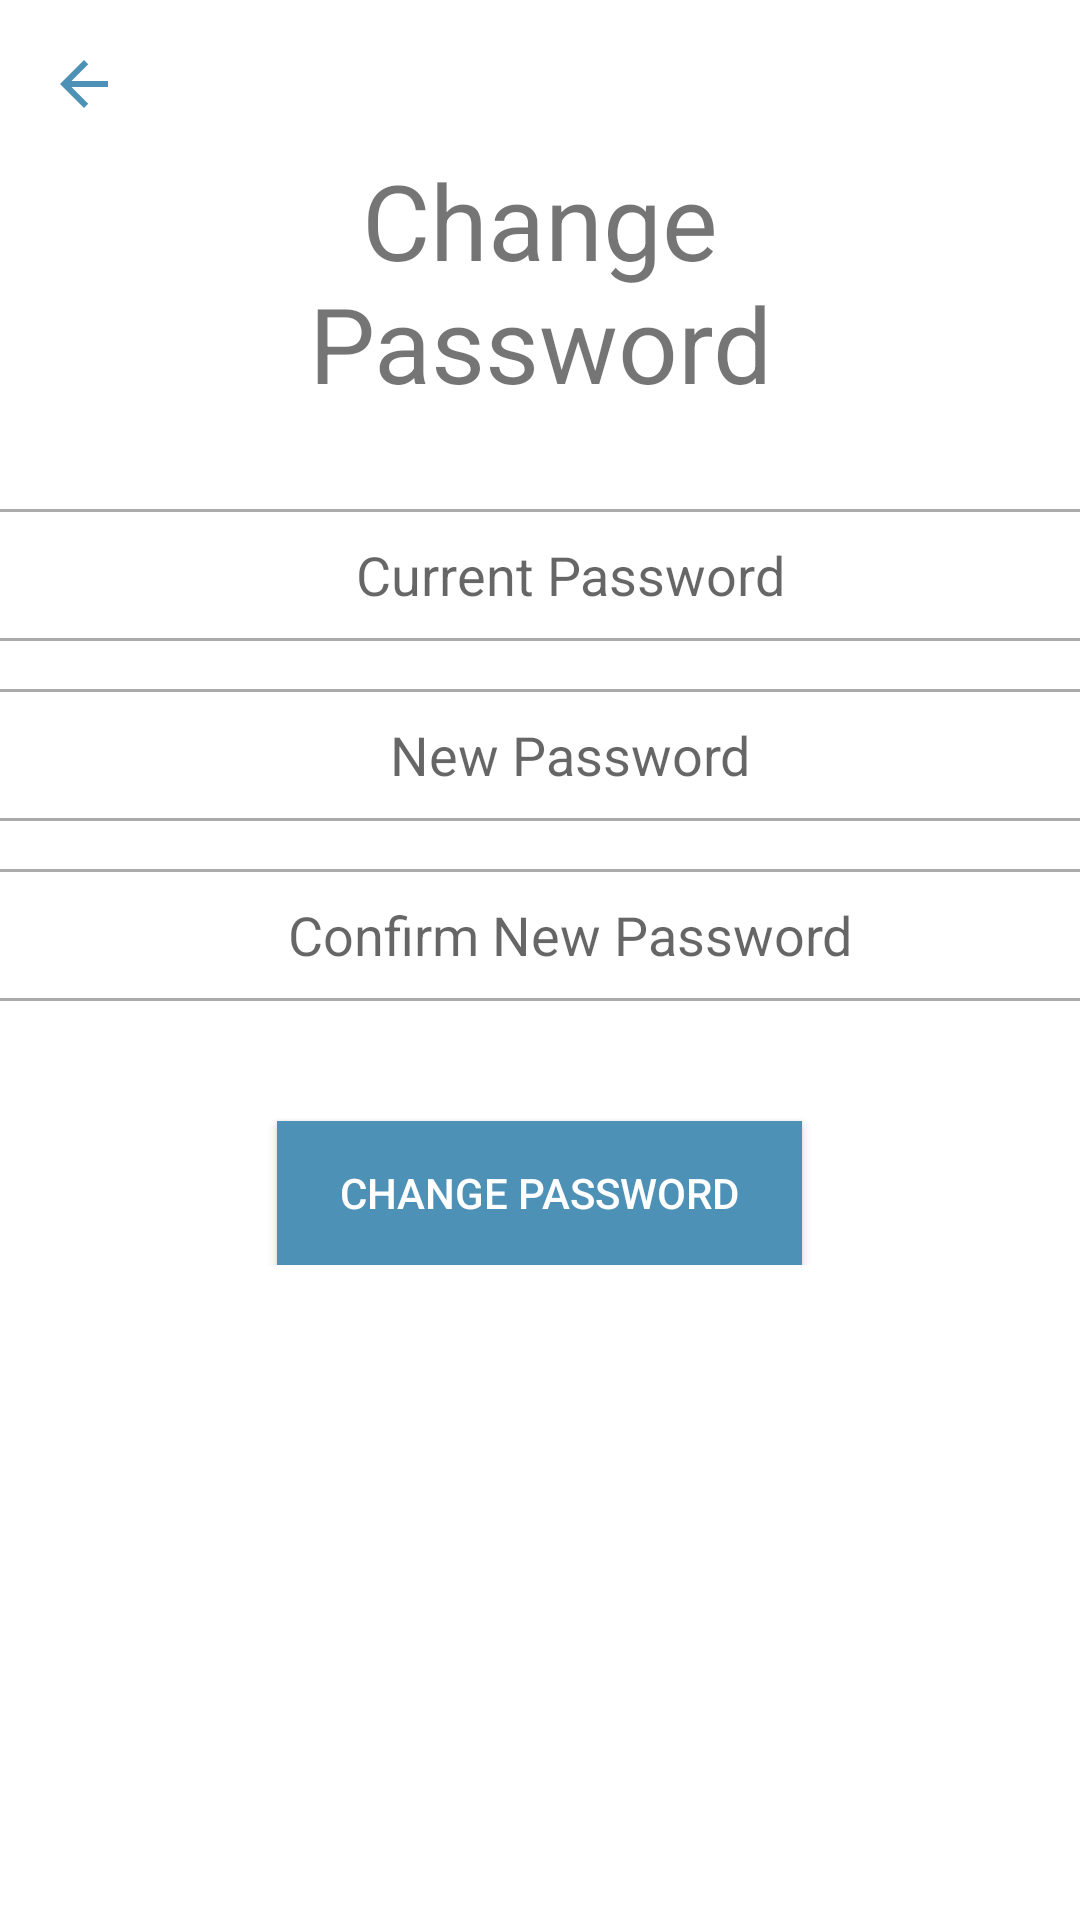

Reconstruct the res/layout file that produces this screen, plus the resources it refers to.
<!-- AndroidManifest.xml: application theme Theme.YouIDFix -->
<!-- res/layout/activity_change_password.xml -->
<?xml version="1.0" encoding="utf-8"?>
<ScrollView xmlns:app="http://schemas.android.com/apk/res-auto"
    xmlns:tools="http://schemas.android.com/tools"
    android:layout_width="match_parent"
    android:layout_height="match_parent"
    xmlns:android="http://schemas.android.com/apk/res/android">

    <RelativeLayout
        android:layout_width="match_parent"
        android:layout_height="wrap_content"
        tools:context=".ChangePassword">

        <TextView
            android:id="@+id/textViewChangePassword"
            android:layout_width="match_parent"
            android:layout_height="wrap_content"
            android:layout_marginStart="50dp"
            android:layout_marginTop="50dp"
            android:layout_marginEnd="50dp"
            android:layout_marginBottom="16dp"
            android:gravity="center"
            android:text="@string/change_password"
            android:textSize="35sp" />

        <View
            android:id="@+id/divider1"
            android:layout_width="match_parent"
            android:layout_height="1dp"
            android:layout_marginTop="16dp"
            android:background="@android:color/darker_gray"
            android:layout_below="@+id/textViewChangePassword"/>

        <EditText
            android:id="@+id/editTextOldPassword"
            android:layout_width="match_parent"
            android:layout_height="42dp"
            android:layout_below="@+id/divider1"
            android:autofillHints="Current Password"
            android:background="#30ffffff"
            android:drawablePadding="20dp"
            android:ems="10"
            android:gravity="center"
            android:hint="@string/current_password"
            android:inputType="textPassword"
            android:paddingStart="20dp"
            tools:ignore="RtlSymmetry,TextContrastCheck,TouchTargetSizeCheck" />

        <View
            android:id="@+id/divider2"
            android:layout_width="match_parent"
            android:layout_height="1dp"
            android:background="@android:color/darker_gray"
            android:layout_below="@+id/editTextOldPassword"/>

        <View
            android:id="@+id/divider3"
            android:layout_width="match_parent"
            android:layout_height="1dp"
            android:layout_marginTop="16dp"
            android:background="@android:color/darker_gray"
            android:layout_below="@+id/divider2"/>

        <EditText
            android:id="@+id/editTextNewPassword"
            android:layout_width="match_parent"
            android:layout_height="42dp"
            android:layout_below="@+id/divider3"
            android:autofillHints="New Password"
            android:background="#30ffffff"
            android:drawablePadding="20dp"
            android:ems="10"
            android:gravity="center"
            android:hint="@string/new_password"
            android:inputType="textPassword"
            android:paddingStart="20dp"
            tools:ignore="RtlSymmetry,TextContrastCheck,TouchTargetSizeCheck" />

        <View
            android:id="@+id/divider4"
            android:layout_width="match_parent"
            android:layout_height="1dp"
            android:background="@android:color/darker_gray"
            android:layout_below="@+id/editTextNewPassword"/>

        <View
            android:id="@+id/divider5"
            android:layout_width="match_parent"
            android:layout_height="1dp"
            android:layout_marginTop="16dp"
            android:background="@android:color/darker_gray"
            android:layout_below="@+id/divider4"/>

        <EditText
            android:id="@+id/editTextConfirmNewPassword"
            android:layout_width="match_parent"
            android:layout_height="42dp"
            android:layout_below="@+id/divider5"
            android:autofillHints="Confirm Password"
            android:background="#30ffffff"
            android:drawablePadding="20dp"
            android:ems="10"
            android:gravity="center"
            android:hint="@string/confirm_new_password"
            android:inputType="textPassword"
            android:paddingStart="20dp"
            tools:ignore="RtlSymmetry,TextContrastCheck,TouchTargetSizeCheck" />

        <View
            android:id="@+id/divider6"
            android:layout_width="match_parent"
            android:layout_height="1dp"
            android:background="@android:color/darker_gray"
            android:layout_below="@+id/editTextConfirmNewPassword"/>

        <androidx.appcompat.widget.AppCompatButton
            android:id="@+id/buttonChangePassword"
            android:layout_width="175dp"
            android:layout_height="wrap_content"
            android:layout_below="@+id/divider6"
            android:layout_centerHorizontal="true"
            android:layout_marginTop="40dp"
            android:background="#4E91B7"
            android:text="@string/change_password"
            android:textColor="@android:color/white"
            tools:ignore="TextContrastCheck,DuplicateSpeakableTextCheck" />

        <ImageView
            android:id="@+id/backArrow"
            android:layout_width="wrap_content"
            android:layout_height="wrap_content"
            android:layout_marginStart="16dp"
            android:layout_marginTop="16dp"
            android:contentDescription="@string/return_to_previous_page"
            app:layout_constraintBottom_toBottomOf="parent"
            app:layout_constraintStart_toStartOf="parent"
            app:layout_constraintTop_toTopOf="parent"
            app:layout_constraintVertical_bias="0.022"
            app:srcCompat="@drawable/ic_baseline_arrow_back_24"
            tools:ignore="TouchTargetSizeCheck,SpeakableTextPresentCheck" />

    </RelativeLayout> </ScrollView>
<!-- resources referenced by this layout -->
<resources>
  <!-- drawable ic_baseline_arrow_back_24 (drawable) -->
  <vector android:autoMirrored="true" android:height="24dp"
      android:tint="#4E91B7" android:viewportHeight="24"
      android:viewportWidth="24" android:width="24dp" xmlns:android="http://schemas.android.com/apk/res/android">
      <path android:fillColor="@android:color/white" android:pathData="M20,11H7.83l5.59,-5.59L12,4l-8,8 8,8 1.41,-1.41L7.83,13H20v-2z"/>
  </vector>
  <string name="change_password">Change Password</string>
  <string name="confirm_new_password">Confirm New Password</string>
  <string name="current_password">Current Password</string>
  <string name="new_password">New Password</string>
  <string name="return_to_previous_page">Return to previous page</string>
  <style name="Theme.YouIDFix" parent="Theme.MaterialComponents.DayNight.NoActionBar">
          
          <item name="colorPrimary">#4E91B7</item>
          <item name="colorPrimaryVariant">#749EB7</item>
          <item name="colorOnPrimary">@color/white</item>
          
          <item name="colorSecondary">#4E91B7</item>
          <item name="colorSecondaryVariant">#749EB7</item>
          <item name="colorOnSecondary">@color/black</item>
          
          <item name="android:statusBarColor" tools:targetApi="l">?attr/colorPrimaryVariant</item>
          
      </style>
  <!-- not gathered from this repository: default colours our renderer supplied (Android Studio template values) -->
  <color name="black">#FF000000</color>
  <color name="white">#FFFFFFFF</color>
</resources>
